10-way image classification set "images" from GitHub (maximtour/project2); label vocabulary: bird, butterfly, cat, deer, dog, elephant, frog, horse, sheep, spider.

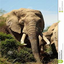
Label: elephant

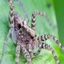
Label: spider

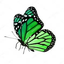
Label: butterfly

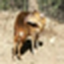
Label: deer

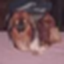
Label: dog

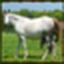
Label: horse
